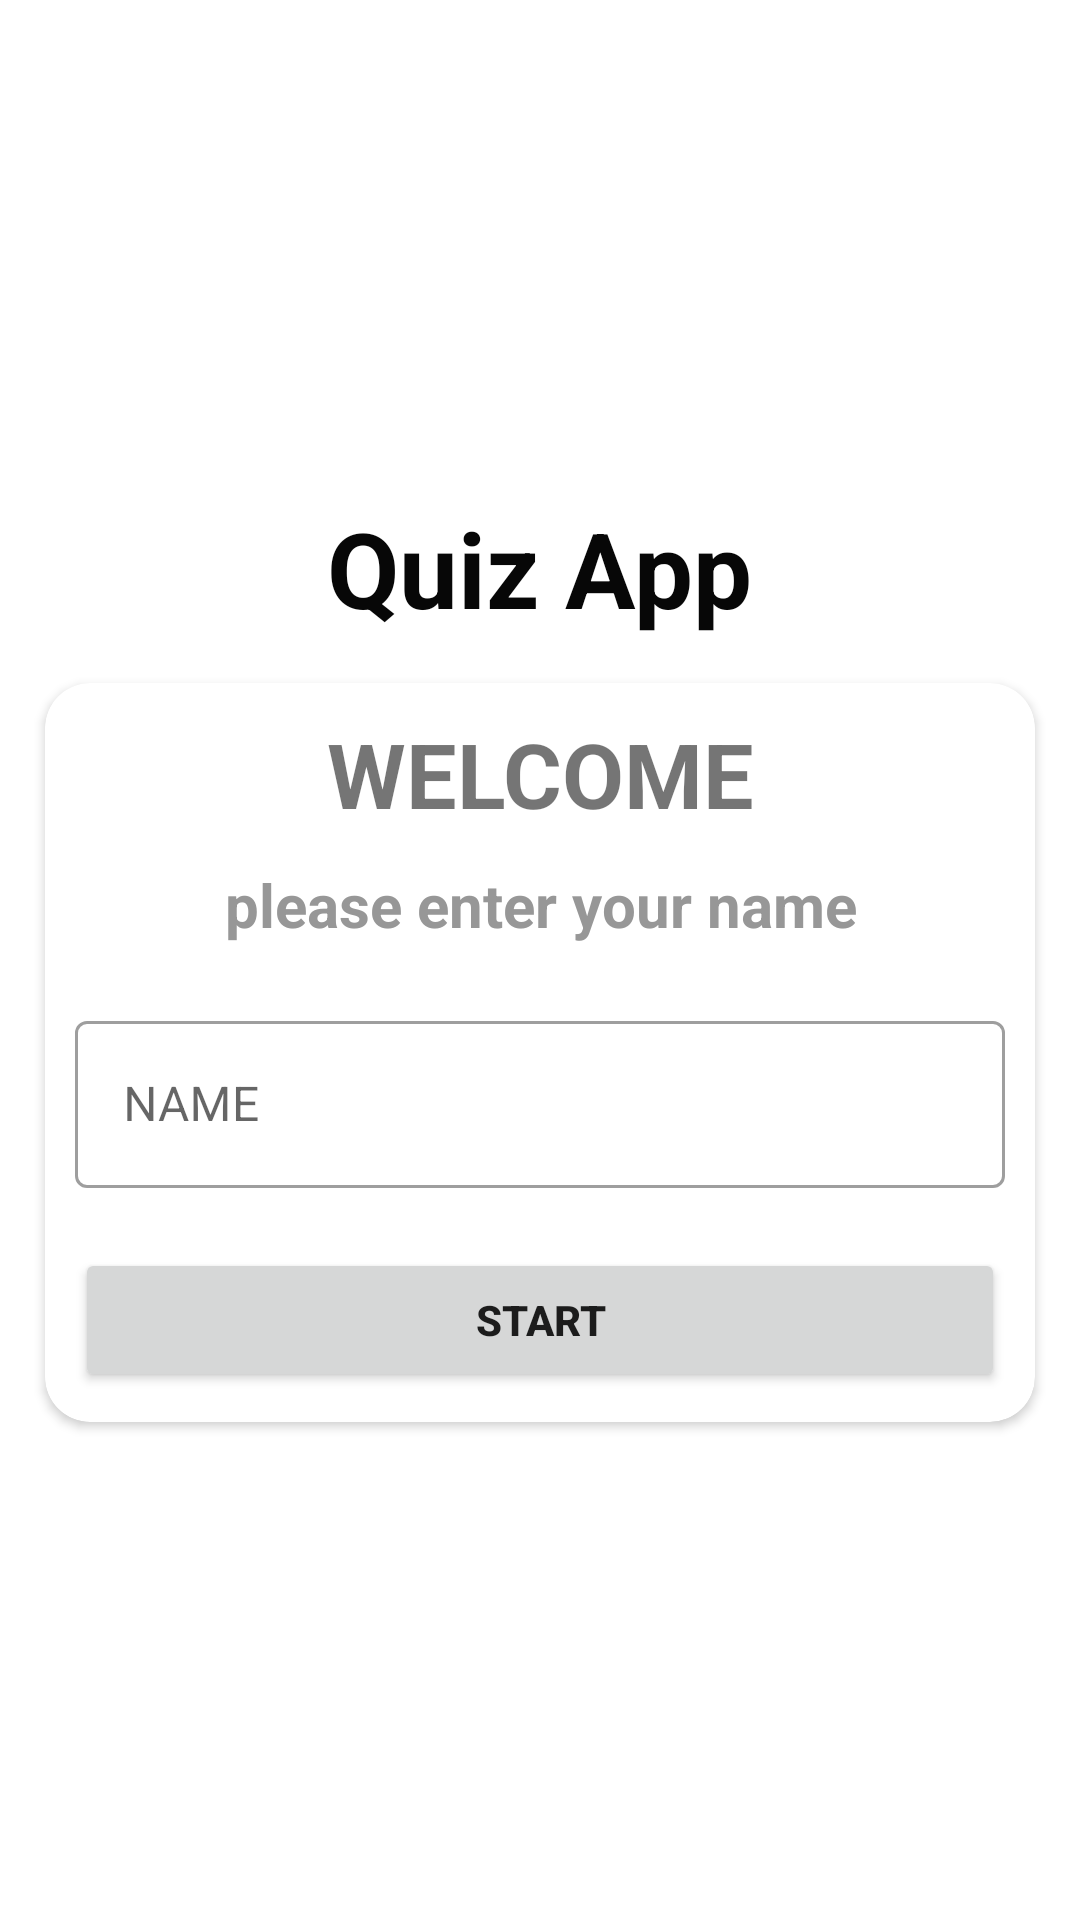

Reconstruct the res/layout file that produces this screen, plus the resources it refers to.
<!-- AndroidManifest.xml: application theme Theme.Myquiz -->
<!-- res/layout/activity_main.xml -->
<?xml version="1.0" encoding="utf-8"?>
<LinearLayout xmlns:android="http://schemas.android.com/apk/res/android"
    xmlns:app="http://schemas.android.com/apk/res-auto"
    xmlns:tools="http://schemas.android.com/tools"
    android:layout_width="match_parent"
    android:layout_height="match_parent"
    android:orientation="vertical"
    android:gravity="center"
    tools:context=".MainActivity"
    android:background="@drawable/background">


    <TextView
        android:layout_width="wrap_content"
        android:layout_height="wrap_content"
        android:text="Quiz App"
        android:textSize="35sp"
        android:textStyle="bold"
        android:paddingBottom="15dp"
        android:textColor="@color/black"


        />

    <androidx.cardview.widget.CardView
        android:layout_width="match_parent"
        android:layout_height="wrap_content"
        android:layout_gravity="center"
        android:background="@color/white"
        app:cardCornerRadius="15dp"
        android:layout_marginStart="15dp"
        android:layout_marginEnd="15dp"
        >

        <LinearLayout
            android:layout_width="match_parent"
            android:layout_height="wrap_content"
            android:orientation="vertical"
            android:gravity="center"
            >


        <TextView
            android:layout_width="match_parent"
            android:layout_height="wrap_content"
            android:textSize="30sp"
            android:textStyle="bold"
            android:text="WELCOME"
            android:gravity="center"
            android:layout_margin="10dp"
            />

        <TextView
            android:layout_width="match_parent"
            android:layout_height="wrap_content"
            android:textSize="20sp"
            android:textStyle="bold"
            android:text="please enter your name"
            android:gravity="center"
            android:textColor="@color/lightgray"
            android:layout_marginBottom="10dp"
            />

            <com.google.android.material.textfield.TextInputLayout
                android:layout_width="match_parent"
                android:layout_height="wrap_content"
                android:layout_margin="10dp"
                app:counterTextAppearance="@color/black"
                style="@style/Widget.MaterialComponents.TextInputLayout.OutlinedBox">
            <androidx.appcompat.widget.AppCompatEditText
                android:id="@+id/edit_text"
                android:layout_width="match_parent"
                android:layout_height="wrap_content"
                android:hint="NAME"
                android:textColor="@color/black"
                />
            </com.google.android.material.textfield.TextInputLayout>


            <Button
                android:id="@+id/start_btn"
                android:layout_width="match_parent"
                android:layout_height="wrap_content"
                android:text="start"
                android:textStyle="bold"
                android:layout_margin="10dp"
                />




        </LinearLayout>

    </androidx.cardview.widget.CardView>


</LinearLayout>
<!-- resources referenced by this layout -->
<resources>
  <color name="black">#070707</color>
  <color name="lightgray">#979797</color>
  <color name="white">#FBFBFB</color>
  <style name="Theme.Myquiz" parent="Theme.MaterialComponents.Light.DarkActionBar">
          
          <item name="colorPrimary">#981C20</item>
          <item name="colorPrimaryVariant">#1C1B1B</item>
          <item name="colorOnPrimary">@color/white</item>
          
  
          <item name="colorOnSecondary">@color/black</item>
          
          <item name="android:statusBarColor" tools:targetApi="l">?attr/colorPrimaryVariant</item>
          
  
  
      </style>
</resources>
